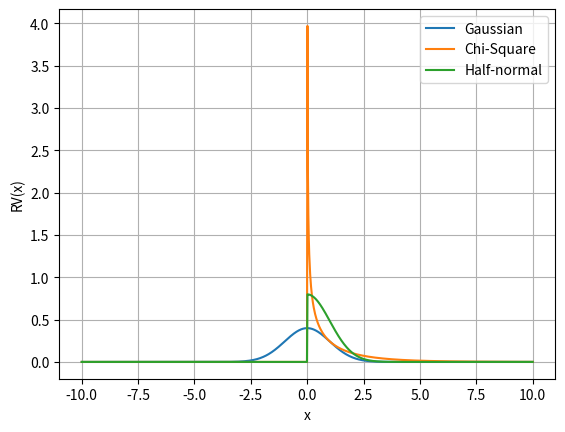

Python code for this plot:


import numpy as np
from scipy.stats import norm, chi2, halfnorm
import matplotlib.pyplot as plt

x = norm(0, 1)
y = chi2(1)
z = halfnorm()


l = np.linspace(-10, 10, 1000)

plt.plot(l, x.pdf(l), label="Gaussian")
plt.plot(l, y.pdf(l), label = "Chi-Square")
plt.plot(l, z.pdf(l), label = "Half-normal")

plt.grid(axis="both")
plt.xlabel("x")
plt.ylabel("RV(x)")
plt.legend()
plt.show()